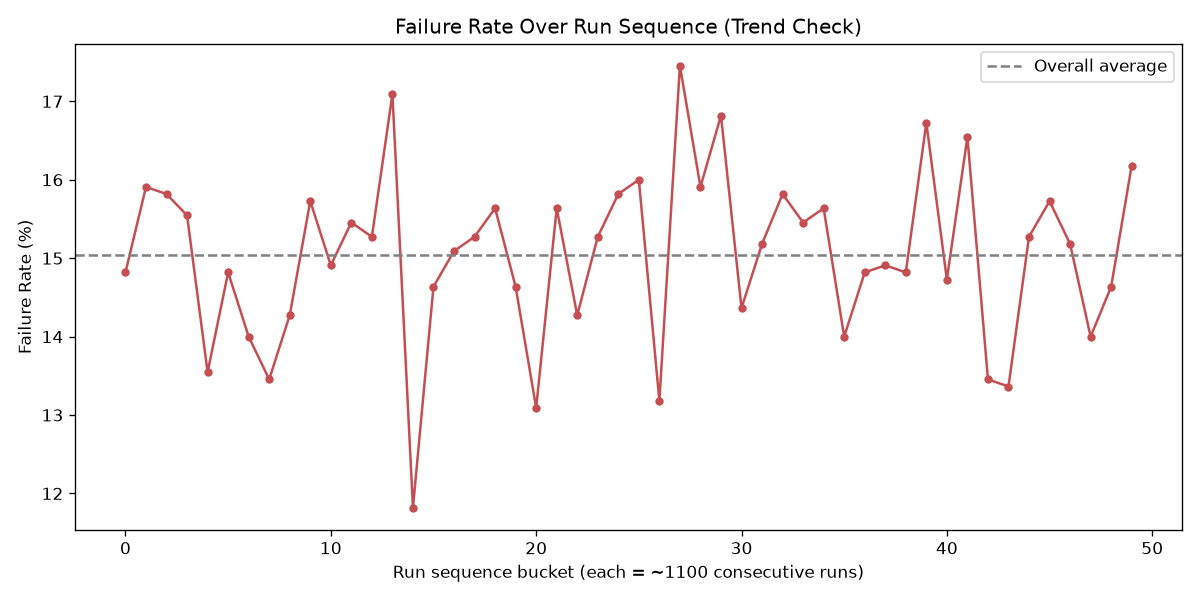

Values plotted in this chart, from the file beside it:
bucket, failure_rate, avg_throughput, avg_execution_time_ms, n
0, 0.1482, 1446, 427.5, 1100
1, 0.1591, 1453, 427.2, 1100
2, 0.1582, 1437, 429.1, 1100
3, 0.1555, 1458, 425.2, 1100
4, 0.1355, 1465, 425.8, 1100
5, 0.1482, 1449, 429.3, 1100
6, 0.14, 1452, 427.5, 1100
7, 0.1345, 1450, 429.9, 1100
8, 0.1427, 1444, 430.1, 1100
9, 0.1573, 1434, 431.8, 1100
10, 0.1491, 1467, 424.1, 1100
11, 0.1545, 1450, 428.8, 1100
12, 0.1527, 1458, 424.7, 1100
13, 0.1709, 1458, 428.5, 1100
14, 0.1182, 1473, 424.5, 1100
15, 0.1464, 1448, 429.8, 1100
16, 0.1509, 1450, 429.1, 1100
17, 0.1527, 1454, 425.1, 1100
18, 0.1564, 1435, 432.6, 1100
19, 0.1464, 1466, 425, 1100
20, 0.1309, 1457, 427.8, 1100
21, 0.1564, 1440, 427, 1100
22, 0.1427, 1456, 424, 1100
23, 0.1527, 1461, 426.7, 1100
24, 0.1582, 1442, 427.3, 1100
25, 0.16, 1454, 427.7, 1100
26, 0.1318, 1451, 424.5, 1100
27, 0.1745, 1446, 429.2, 1100
28, 0.1591, 1458, 425.9, 1100
29, 0.1682, 1451, 427.2, 1100
30, 0.1436, 1458, 426.1, 1100
31, 0.1518, 1443, 430.3, 1100
32, 0.1582, 1447, 428.8, 1100
33, 0.1545, 1447, 427.9, 1100
34, 0.1564, 1445, 428.7, 1100
35, 0.14, 1458, 424.6, 1100
36, 0.1482, 1456, 425.8, 1100
37, 0.1491, 1463, 425.8, 1100
38, 0.1482, 1456, 428.2, 1100
39, 0.1673, 1458, 424.1, 1100
40, 0.1473, 1453, 427.2, 1100
41, 0.1655, 1448, 427.3, 1100
42, 0.1345, 1446, 430, 1100
43, 0.1336, 1449, 427.1, 1100
44, 0.1527, 1443, 428.6, 1100
45, 0.1573, 1462, 423.5, 1100
46, 0.1518, 1431, 431.7, 1100
47, 0.14, 1460, 424.5, 1100
48, 0.1464, 1437, 430.6, 1100
49, 0.1618, 1458, 427.1, 1100
